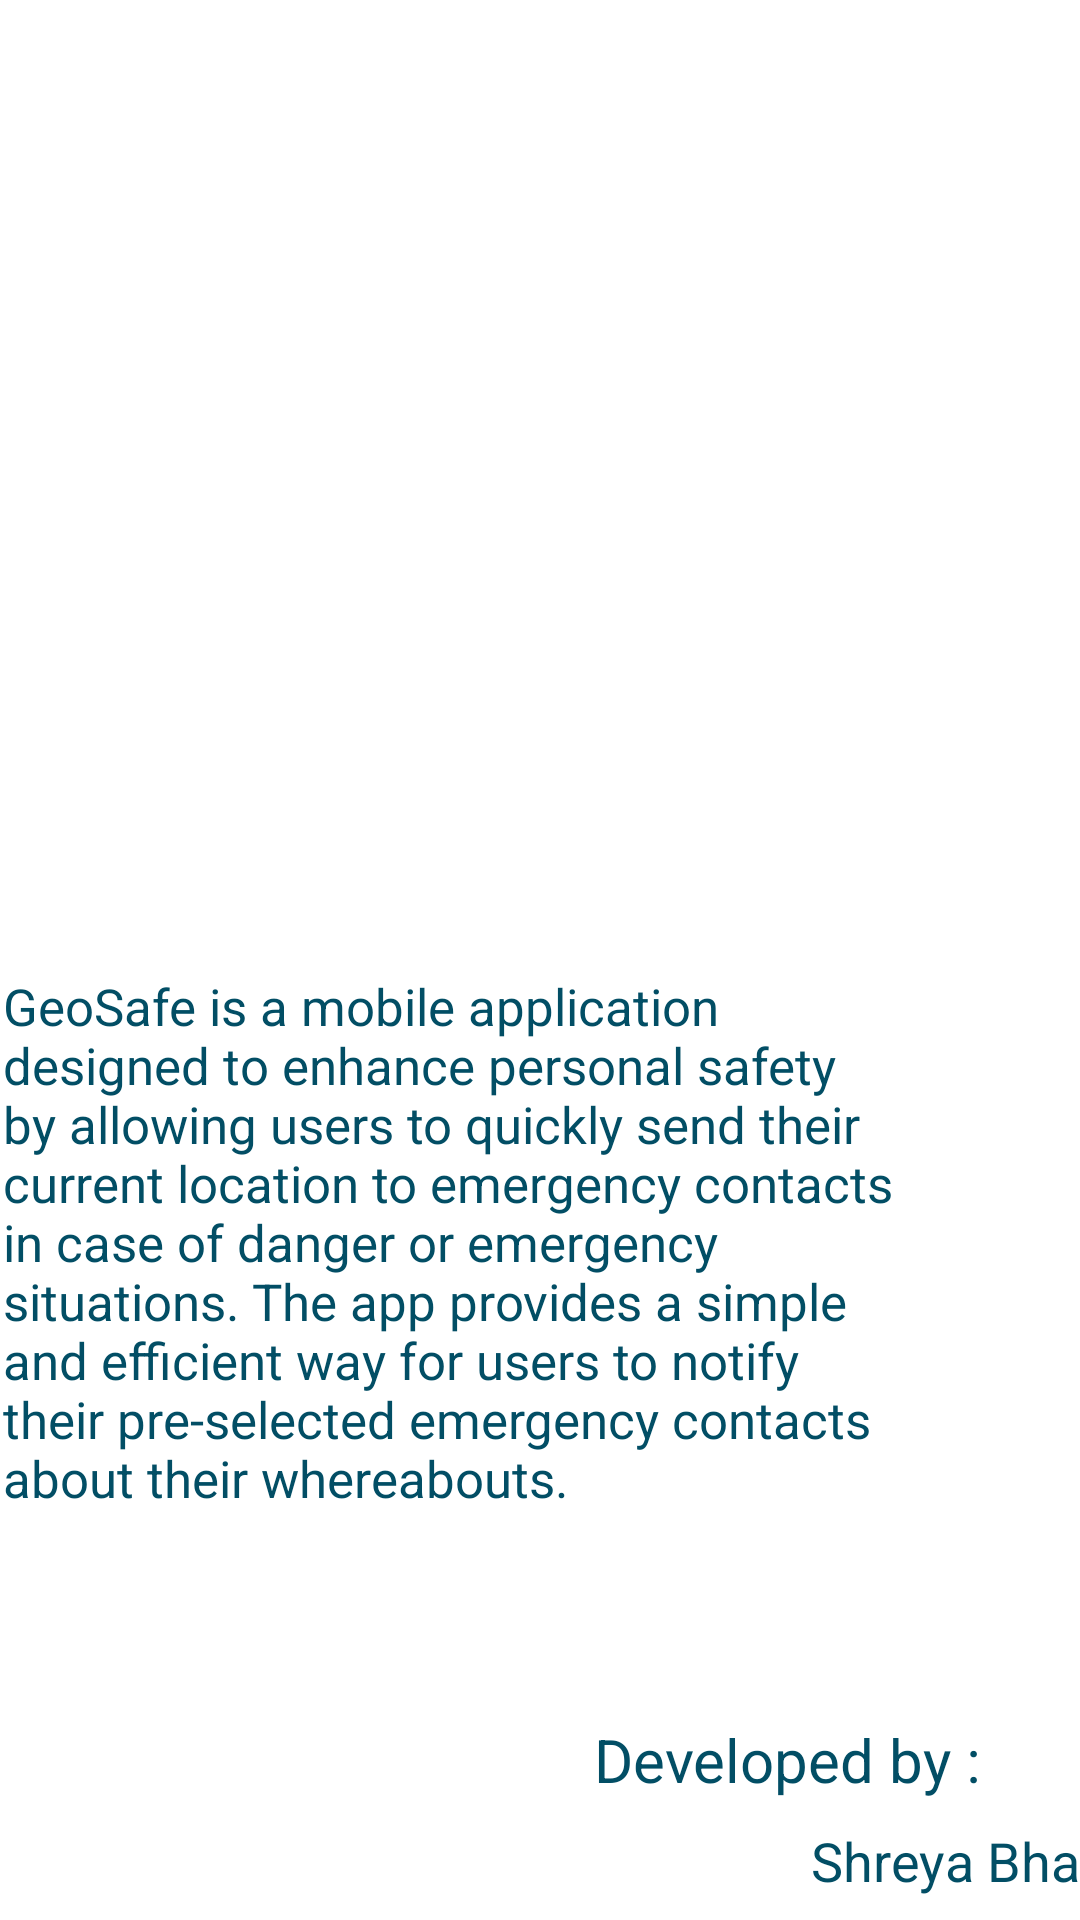

Android layout source for this screen:
<!-- AndroidManifest.xml: application theme Theme.MyApplication -->
<!-- res/layout/activity_about.xml -->
<?xml version="1.0" encoding="utf-8"?>
<androidx.constraintlayout.widget.ConstraintLayout xmlns:android="http://schemas.android.com/apk/res/android"
    xmlns:app="http://schemas.android.com/apk/res-auto"
    xmlns:tools="http://schemas.android.com/tools"
    android:layout_width="match_parent"
    android:layout_height="match_parent"
    tools:context=".AboutActivity">

    <TextView
        android:id="@+id/textView9"
        android:layout_width="301dp"
        android:layout_height="238dp"
        android:layout_marginStart="52dp"
        android:layout_marginLeft="52dp"
        android:layout_marginTop="55dp"
        android:layout_marginEnd="58dp"
        android:layout_marginRight="58dp"
        android:text="GeoSafe is a mobile application designed to enhance personal safety by allowing users to quickly send their current location to emergency contacts in case of danger or emergency situations. The app provides a simple and efficient way for users to notify their pre-selected emergency contacts about their whereabouts."
        android:textColor="#024E65"
        android:textSize="17sp"
        app:layout_constraintEnd_toEndOf="parent"
        app:layout_constraintHorizontal_bias="1.0"
        app:layout_constraintStart_toStartOf="parent"
        app:layout_constraintTop_toBottomOf="@+id/imageView2" />

    <ImageView
        android:id="@+id/imageView2"
        android:layout_width="167dp"
        android:layout_height="196dp"
        android:layout_marginStart="122dp"
        android:layout_marginLeft="122dp"
        android:layout_marginTop="73dp"
        android:layout_marginEnd="122dp"
        android:layout_marginRight="122dp"
        app:layout_constraintEnd_toEndOf="parent"
        app:layout_constraintStart_toStartOf="parent"
        app:layout_constraintTop_toTopOf="parent"
        app:srcCompat="@drawable/geosafe" />

    <TextView
        android:id="@+id/textView10"
        android:layout_width="wrap_content"
        android:layout_height="wrap_content"
        android:layout_marginStart="243dp"
        android:layout_marginLeft="243dp"
        android:layout_marginTop="11dp"
        android:layout_marginEnd="73dp"
        android:layout_marginRight="73dp"
        android:text="Developed by : "
        android:textColor="#024E65"
        android:textSize="20sp"
        app:layout_constraintEnd_toEndOf="parent"
        app:layout_constraintStart_toStartOf="parent"
        app:layout_constraintTop_toBottomOf="@+id/textView9" />

    <TextView
        android:id="@+id/textView11"
        android:layout_width="wrap_content"
        android:layout_height="wrap_content"
        android:layout_marginStart="306dp"
        android:layout_marginLeft="306dp"
        android:layout_marginTop="8dp"
        android:layout_marginEnd="30dp"
        android:layout_marginRight="30dp"
        android:text="Shreya Bhat"
        android:textColor="#024E65"
        android:textSize="18sp"
        app:layout_constraintEnd_toEndOf="parent"
        app:layout_constraintStart_toStartOf="parent"
        app:layout_constraintTop_toBottomOf="@+id/textView10" />

    <TextView
        android:id="@+id/textView12"
        android:layout_width="wrap_content"
        android:layout_height="wrap_content"
        android:layout_marginStart="276dp"
        android:layout_marginLeft="276dp"
        android:layout_marginTop="8dp"
        android:layout_marginEnd="18dp"
        android:layout_marginRight="18dp"
        android:text="Rakshitha Jain"
        android:textColor="#024E65"
        android:textSize="18sp"
        app:layout_constraintEnd_toEndOf="parent"
        app:layout_constraintStart_toStartOf="parent"
        app:layout_constraintTop_toBottomOf="@+id/textView11" />
</androidx.constraintlayout.widget.ConstraintLayout>
<!-- resources referenced by this layout -->
<resources>
  <style name="Theme.MyApplication" parent="Theme.MaterialComponents.DayNight.DarkActionBar">
          
          <item name="colorPrimary">#024E65</item>
          <item name="colorPrimaryVariant">@color/purple_700</item>
          <item name="colorOnPrimary">@color/white</item>
          
          <item name="colorSecondary">@color/teal_200</item>
          <item name="colorSecondaryVariant">@color/teal_700</item>
          <item name="colorOnSecondary">@color/black</item>
          
          <item name="android:statusBarColor" tools:targetApi="l">?attr/colorPrimaryVariant</item>
          
      </style>
  <color name="purple_700">#040400</color>
  <color name="white">#FFFFFFFF</color>
  <color name="teal_200">#FF03DAC5</color>
  <color name="teal_700">#FF018786</color>
  <color name="black">#FF000000</color>
</resources>
